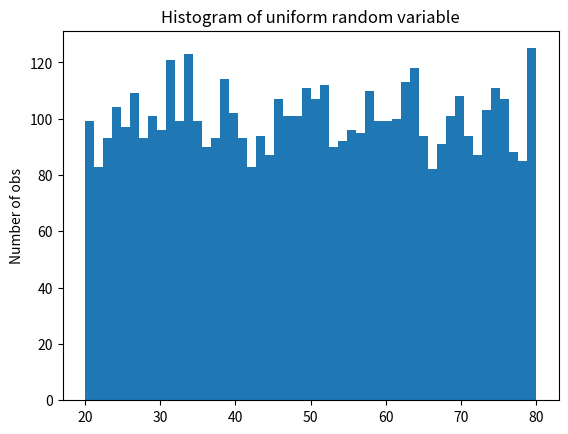

Write Python code to recreate this figure.
# -*- coding: utf-8 -*-
"""
Created on Tue Dec 19 05:02:11 2017

[redacted]
"""

import numpy as np
import matplotlib.pyplot as plt
import math
from scipy import stats as st
import time  # Imports system time module to time your script

plt.close('all')  # close all open figures
tic = time.time()
np.random.seed(123456789)

# Uniform distributed random numbers
u = np.random.uniform(20,80,(5000,))
N = 50
fig, ax = plt.subplots()
prob, bins, patches = ax.hist(u, bins=N, align='mid' )
ax.set_ylabel('Number of obs')
ax.set_title('Histogram of uniform random variable')
plt.show()